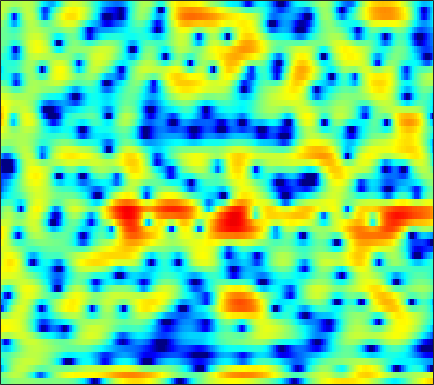

Values plotted in this chart, from the file beside it:
-1.3636, -1.0352, -0.63661, -0.30997, -0.10649, 0.1343, 0.31599, 0.41608, 0.49921, 0.52669, 0.52522, 0.50158, 0.42233, 0.33399, 0.25885, 0.14923, 0.052753, -0.0036745, -0.063858, -0.11416, -0.14745, -0.14805, -0.14978, -0.1417
-0.6138, -0.1043, 0.5029, 1.011, 1.316, 1.617, 1.789, 1.823, 1.73, 1.47, 1.02, 0.5454, -0.2999, -1.413, -2.458, -4.186, -6.308, -8.02, -9.652, -9.133, -7.029, -5.328, -3.341, -1.72
-7.077, -5.226, -3.235, -1.663, -0.7012, 0.3279, 1.101, 1.532, 1.923, 2.112, 2.109, 1.991, 1.696, 1.258, 0.8535, 0.2617, -0.318, -0.6897, -1.045, -1.178, -1.095, -0.9459, -0.7032, -0.4778
-3.927, -3.224, -2.285, -1.387, -0.7628, -0.008499, 0.6369, 1.048, 1.504, 1.849, 2.087, 2.204, 2.28, 2.274, 2.217, 2.082, 1.895, 1.714, 1.422, 1.069, 0.6513, 0.2807, -0.3249, -1.081
-2.449, -2.283, -1.993, -1.634, -1.329, -0.8826, -0.4171, -0.06922, 0.3767, 0.7816, 1.127, 1.346, 1.579, 1.738, 1.805, 1.829, 1.783, 1.702, 1.527, 1.277, 0.9587, 0.672, 0.2219, -0.3006
-4.963, -5.514, -5.848, -5.572, -5.003, -3.96, -2.822, -2.002, -1.016, -0.1739, 0.5124, 0.9309, 1.371, 1.685, 1.842, 1.961, 1.988, 1.955, 1.85, 1.681, 1.465, 1.278, 0.9983, 0.698
-6.507, -9.296, -12.91, -11.32, -8.341, -5.116, -2.79, -1.473, -0.1334, 0.8472, 1.545, 1.915, 2.234, 2.385, 2.406, 2.334, 2.168, 1.994, 1.717, 1.403, 1.069, 0.8144, 0.4713, 0.1372
2.034, 1.658, 1.338, 1.263, 1.356, 1.616, 1.943, 2.181, 2.429, 2.558, 2.541, 2.426, 2.12, 1.655, 1.211, 0.5061, -0.3001, -0.9302, -1.735, -2.436, -2.995, -3.312, -3.66, -4.011
4.337, 4.187, 4.019, 3.878, 3.784, 3.659, 3.507, 3.355, 3.079, 2.681, 2.127, 1.595, 0.6864, -0.4829, -1.573, -3.374, -5.688, -7.862, -11.43, -14.95, -14.79, -12.85, -10.6, -9.23
3.642, 3.611, 3.593, 3.581, 3.565, 3.518, 3.402, 3.254, 2.951, 2.507, 1.889, 1.301, 0.3286, -0.8801, -1.961, -3.611, -5.515, -7.067, -9.055, -10.4, -10.45, -9.763, -8.515, -7.348
0.3911, 0.5056, 0.864, 1.365, 1.762, 2.242, 2.597, 2.749, 2.783, 2.606, 2.192, 1.735, 0.9285, -0.09075, -0.978, -2.243, -3.539, -4.433, -5.337, -5.759, -5.678, -5.304, -4.536, -3.627
-11.61, -9.863, -6.02, -3.067, -1.408, 0.2603, 1.463, 2.118, 2.681, 2.925, 2.836, 2.54, 1.841, 0.7525, -0.366, -2.351, -5.084, -7.872, -12.87, -14.95, -10.19, -7.183, -4.295, -2.188
-7.629, -7.646, -6.669, -5.186, -3.937, -2.28, -0.7351, 0.2762, 1.371, 2.108, 2.5, 2.549, 2.288, 1.67, 0.9575, -0.2943, -1.794, -3.006, -4.314, -4.77, -4.235, -3.419, -2.24, -1.125
-4.963, -7.229, -11.33, -14.79, -11.88, -6.832, -3.27, -1.334, 0.5706, 1.886, 2.736, 3.117, 3.325, 3.238, 3.019, 2.557, 1.958, 1.459, 0.7894, 0.1705, -0.3924, -0.7881, -1.283, -1.744
-0.6058, -1.773, -3.127, -3.726, -3.351, -2.071, -0.5307, 0.5392, 1.715, 2.608, 3.204, 3.483, 3.646, 3.589, 3.426, 3.044, 2.494, 1.991, 1.173, 0.1986, -0.9733, -2.04, -3.808, -6.214
2.318, 2.004, 1.678, 1.518, 1.504, 1.615, 1.819, 1.994, 2.21, 2.348, 2.388, 2.337, 2.164, 1.872, 1.575, 1.085, 0.4833, -0.04651, -0.8684, -1.848, -3.003, -3.979, -5.447, -7.067
3.34, 3.284, 3.217, 3.154, 3.089, 2.979, 2.827, 2.669, 2.402, 2.052, 1.625, 1.256, 0.7119, 0.1423, -0.3052, -0.8899, -1.484, -1.955, -2.621, -3.386, -4.263, -4.992, -6.066, -7.157
3.517, 3.808, 4.093, 4.235, 4.24, 4.107, 3.799, 3.448, 2.815, 1.981, 0.9715, 0.1157, -1.11, -2.28, -3.02, -3.67, -3.951, -4.009, -4.031, -4.194, -4.627, -5.186, -6.303, -7.988
2.619, 3.512, 4.308, 4.729, 4.844, 4.737, 4.353, 3.881, 2.975, 1.719, 0.005897, -1.66, -4.615, -8.954, -13.55, -15.53, -10.31, -7.609, -5.421, -4.211, -3.693, -3.674, -4.065, -4.888
2.161, 2.844, 3.445, 3.727, 3.75, 3.561, 3.14, 2.684, 1.873, 0.8308, -0.4814, -1.662, -3.447, -5.298, -6.394, -6.845, -6.094, -5.14, -3.933, -3.012, -2.409, -2.137, -1.97, -1.964
2.876, 2.866, 2.738, 2.486, 2.208, 1.755, 1.223, 0.7996, 0.2308, -0.325, -0.8485, -1.224, -1.673, -2.03, -2.182, -2.236, -2.095, -1.938, -1.661, -1.384, -1.154, -1.018, -0.9016, -0.8545
3.794, 3.325, 2.57, 1.659, 0.8937, -0.1946, -1.25, -1.911, -2.433, -2.495, -2.191, -1.853, -1.376, -0.9562, -0.6855, -0.3972, -0.1641, -0.058, 0.02032, 0.04019, 0.01176, -0.04004, -0.1465, -0.2484
4.79, 4.086, 2.941, 1.423, -0.02647, -2.603, -6.2, -9.876, -12.86, -8.721, -4.983, -3.03, -1.201, 0.04857, 0.6737, 1.22, 1.451, 1.487, 1.36, 1.045, 0.5976, 0.1978, -0.322, -0.753
4.576, 4.099, 3.255, 2.13, 1.033, -0.7268, -2.715, -4.074, -4.812, -3.866, -2.116, -0.8764, 0.4883, 1.453, 1.963, 2.311, 2.303, 2.077, 1.465, 0.4924, -0.854, -2.075, -3.909, -5.707
2.19, 2.365, 2.351, 2.104, 1.791, 1.287, 0.7365, 0.4313, 0.2786, 0.3846, 0.7691, 1.191, 1.773, 2.234, 2.468, 2.548, 2.342, 1.893, 0.8803, -0.6398, -2.782, -4.937, -8.93, -15.01
-0.2962, 0.6471, 1.389, 1.643, 1.597, 1.212, 0.5868, 0.08707, -0.4504, -0.5487, -0.1403, 0.4978, 1.48, 2.418, 2.915, 3.281, 3.264, 2.922, 2.091, 0.7412, -1.154, -2.944, -5.787, -9.18
-0.9691, -0.1514, 0.5745, 0.7765, 0.5531, -0.2652, -1.824, -3.759, -8.146, -14.21, -8.69, -4.457, -0.7686, 1.568, 2.784, 3.794, 4.19, 4.228, 3.845, 3.023, 1.774, 0.559, -1.514, -4.078
-3.536, -2.886, -2.279, -1.948, -1.943, -2.243, -2.936, -3.696, -4.772, -5.153, -4.189, -2.817, -0.8766, 0.7364, 1.68, 2.589, 3.128, 3.296, 3.221, 2.864, 2.267, 1.683, 0.8625, 0.006701
-6.872, -5.934, -4.944, -4.128, -3.622, -3.127, -2.731, -2.468, -2.063, -1.591, -0.9317, -0.379, 0.4072, 1.192, 1.689, 2.201, 2.558, 2.651, 2.624, 2.415, 2.046, 1.706, 1.202, 0.6858
-9.335, -8.077, -6.665, -5.454, -4.651, -3.68, -2.787, -2.147, -1.308, -0.5048, 0.2628, 0.8095, 1.467, 2.032, 2.388, 2.729, 2.892, 2.904, 2.788, 2.495, 2.049, 1.628, 0.9351, 0.2124
-9.861, -8.97, -7.835, -6.707, -5.863, -4.672, -3.417, -2.479, -1.3, -0.1488, 0.8667, 1.561, 2.357, 2.963, 3.303, 3.603, 3.691, 3.654, 3.393, 2.921, 2.221, 1.523, 0.3779, -1.047
-10.48, -10.64, -10.69, -10.25, -9.478, -7.854, -5.907, -4.366, -2.376, -0.6378, 0.863, 1.791, 2.797, 3.558, 3.949, 4.256, 4.356, 4.266, 3.946, 3.39, 2.559, 1.727, 0.2811, -1.769
-13.69, -15.96, -19.91, -24.39, -23.37, -16.24, -10.93, -7.805, -4.443, -1.862, 0.1329, 1.288, 2.427, 3.211, 3.582, 3.809, 3.805, 3.648, 3.334, 2.89, 2.328, 1.837, 1.029, 0.03754
-15.06, -20.1, -30.51, -26.45, -21.19, -15.33, -10.41, -7.348, -4.117, -1.666, 0.1419, 1.153, 2.075, 2.51, 2.58, 2.368, 1.825, 1.324, 0.659, 0.1888, 0.0911, 0.2247, 0.5256, 0.8796
-6.922, -8.451, -9.839, -9.566, -8.484, -6.442, -4.326, -2.831, -1.039, 0.3815, 1.423, 1.938, 2.256, 2.125, 1.69, 0.6201, -1.145, -3.026, -6.563, -9.875, -7.997, -5.202, -2.23, -0.1885
-1.013, -1.454, -1.774, -1.785, -1.58, -1.08, -0.3992, 0.1448, 0.8001, 1.362, 1.732, 1.845, 1.734, 1.315, 0.7483, -0.4028, -2.033, -3.647, -6.064, -7.779, -6.954, -5.298, -3.072, -1.297
1.119, 0.9228, 0.7361, 0.6303, 0.6231, 0.6983, 0.8475, 0.9897, 1.18, 1.325, 1.382, 1.344, 1.161, 0.7962, 0.4151, -0.2412, -1.006, -1.591, -2.287, -2.722, -2.81, -2.663, -2.277, -1.764
2.279, 2.081, 1.77, 1.487, 1.309, 1.151, 1.085, 1.095, 1.183, 1.275, 1.331, 1.324, 1.224, 0.9837, 0.7158, 0.2684, -0.2729, -0.7036, -1.284, -1.807, -2.245, -2.489, -2.701, -2.786
3.637, 3.17, 2.402, 1.555, 0.9542, 0.3615, 0.1678, 0.296, 0.7032, 1.214, 1.651, 1.867, 1.967, 1.86, 1.63, 1.15, 0.486, -0.1137, -0.9969, -1.963, -2.937, -3.632, -4.432, -5.031
5.554, 4.622, 2.928, 0.5368, -1.814, -5.341, -6.033, -3.897, -1, 1.071, 2.402, 3.013, 3.376, 3.332, 3.052, 2.358, 1.331, 0.3479, -1.194, -2.983, -4.938, -6.515, -8.648, -10.77
6.241, 5.32, 3.658, 1.401, -0.6951, -3.563, -4.134, -2.629, -0.2355, 1.582, 2.729, 3.224, 3.452, 3.206, 2.728, 1.68, 0.1631, -1.326, -3.852, -6.968, -10.56, -13.26, -16.37, -19.19
5.223, 4.734, 3.944, 3.081, 2.461, 1.826, 1.531, 1.546, 1.768, 2.064, 2.273, 2.297, 2.113, 1.603, 0.9775, -0.2094, -1.879, -3.531, -6.348, -10.28, -16.01, -22.51, -23.64, -18.25
4.133, 3.902, 3.533, 3.136, 2.847, 2.519, 2.272, 2.151, 2.056, 1.985, 1.898, 1.776, 1.482, 1.015, 0.5225, -0.3485, -1.511, -2.549, -4.169, -5.927, -7.628, -8.626, -9.33, -9.31
2.899, 2.741, 2.462, 2.135, 1.885, 1.571, 1.327, 1.209, 1.153, 1.184, 1.244, 1.28, 1.256, 1.127, 0.9408, 0.5552, 0.03026, -0.4312, -1.13, -1.843, -2.503, -2.906, -3.309, -3.561
1.188, 1.002, 0.6068, 0.0403, -0.4664, -1.165, -1.7, -1.874, -1.699, -1.131, -0.4143, 0.1066, 0.6975, 1.082, 1.238, 1.288, 1.209, 1.065, 0.8512, 0.6132, 0.4065, 0.2779, 0.1428, 0.04093
-1.252, -1.336, -1.779, -2.739, -3.91, -6.275, -9.622, -11.68, -9.708, -5.93, -3.1, -1.593, -0.1984, 0.6597, 1.025, 1.239, 1.215, 1.116, 0.9811, 0.9423, 1.052, 1.216, 1.512, 1.817
-4.21, -3.488, -3.138, -3.478, -4.214, -5.852, -8.031, -8.973, -7.705, -4.935, -2.56, -1.225, -0.01083, 0.6289, 0.7611, 0.4898, -0.258, -1.012, -2.077, -2.527, -1.899, -0.9045, 0.5508, 1.806
-5.324, -4.034, -3.008, -2.56, -2.483, -2.503, -2.536, -2.391, -1.894, -1.142, -0.2811, 0.2799, 0.8161, 0.9577, 0.7415, -0.1171, -1.832, -4.008, -9.242, -27.58, -9.896, -4.963, -1.212, 1.056
-3.528, -3.142, -2.841, -2.795, -2.872, -3.001, -2.981, -2.792, -2.253, -1.471, -0.5817, 0.03606, 0.6748, 0.9959, 1.017, 0.6939, -0.003747, -0.7249, -1.678, -2.125, -1.677, -0.929, 0.2512, 1.244
-2.141, -2.315, -2.874, -3.849, -4.87, -6.677, -8.32, -8.601, -6.927, -4.411, -2.231, -0.8797, 0.4652, 1.395, 1.835, 2.15, 2.223, 2.168, 2.002, 1.823, 1.669, 1.589, 1.443, 1.287
-0.9341, -1.251, -2.051, -3.397, -4.919, -7.922, -12.32, -14.13, -9.521, -5.159, -2.139, -0.5117, 1.135, 2.287, 2.893, 3.423, 3.673, 3.71, 3.58, 3.249, 2.712, 2.163, 1.179, -0.09403
-0.4884, -0.6185, -0.9933, -1.576, -2.113, -2.794, -3.181, -3.119, -2.481, -1.39, -0.1653, 0.709, 1.727, 2.526, 2.991, 3.399, 3.574, 3.55, 3.328, 2.867, 2.138, 1.362, -0.01671, -2.024
-0.6506, -0.6669, -0.8216, -1.06, -1.228, -1.389, -1.412, -1.262, -0.8834, -0.3252, 0.3214, 0.829, 1.439, 1.951, 2.23, 2.456, 2.518, 2.447, 2.198, 1.779, 1.193, 0.63, -0.2731, -1.359
-0.4845, -0.6352, -1.008, -1.496, -1.862, -2.234, -2.328, -2.167, -1.659, -0.9499, -0.1685, 0.3737, 0.9912, 1.43, 1.618, 1.706, 1.616, 1.458, 1.153, 0.7863, 0.4128, 0.1674, -0.1305, -0.3523
0.5125, 0.04506, -0.9463, -2.413, -3.85, -5.971, -7.181, -6.638, -4.558, -2.399, -0.7029, 0.2452, 1.116, 1.561, 1.665, 1.5, 1.023, 0.509, -0.2735, -0.9906, -1.42, -1.442, -1.111, -0.5133
1.972, 1.425, 0.2269, -1.674, -3.756, -7.868, -12.29, -10.13, -5.284, -2.042, 0.0293, 1.056, 1.858, 2.122, 1.988, 1.347, 0.1442, -1.195, -3.682, -6.974, -9.636, -8.873, -5.702, -2.961
2.23, 1.99, 1.43, 0.6587, 0.01176, -0.7406, -1.084, -0.9651, -0.3591, 0.4599, 1.226, 1.634, 1.918, 1.847, 1.505, 0.6499, -0.7309, -2.178, -4.778, -8.136, -10.77, -10.24, -7.654, -5.186
1.92, 1.905, 1.759, 1.531, 1.353, 1.163, 1.074, 1.11, 1.263, 1.491, 1.708, 1.827, 1.864, 1.694, 1.408, 0.7826, -0.1253, -0.9822, -2.284, -3.661, -4.889, -5.659, -6.405, -6.772
